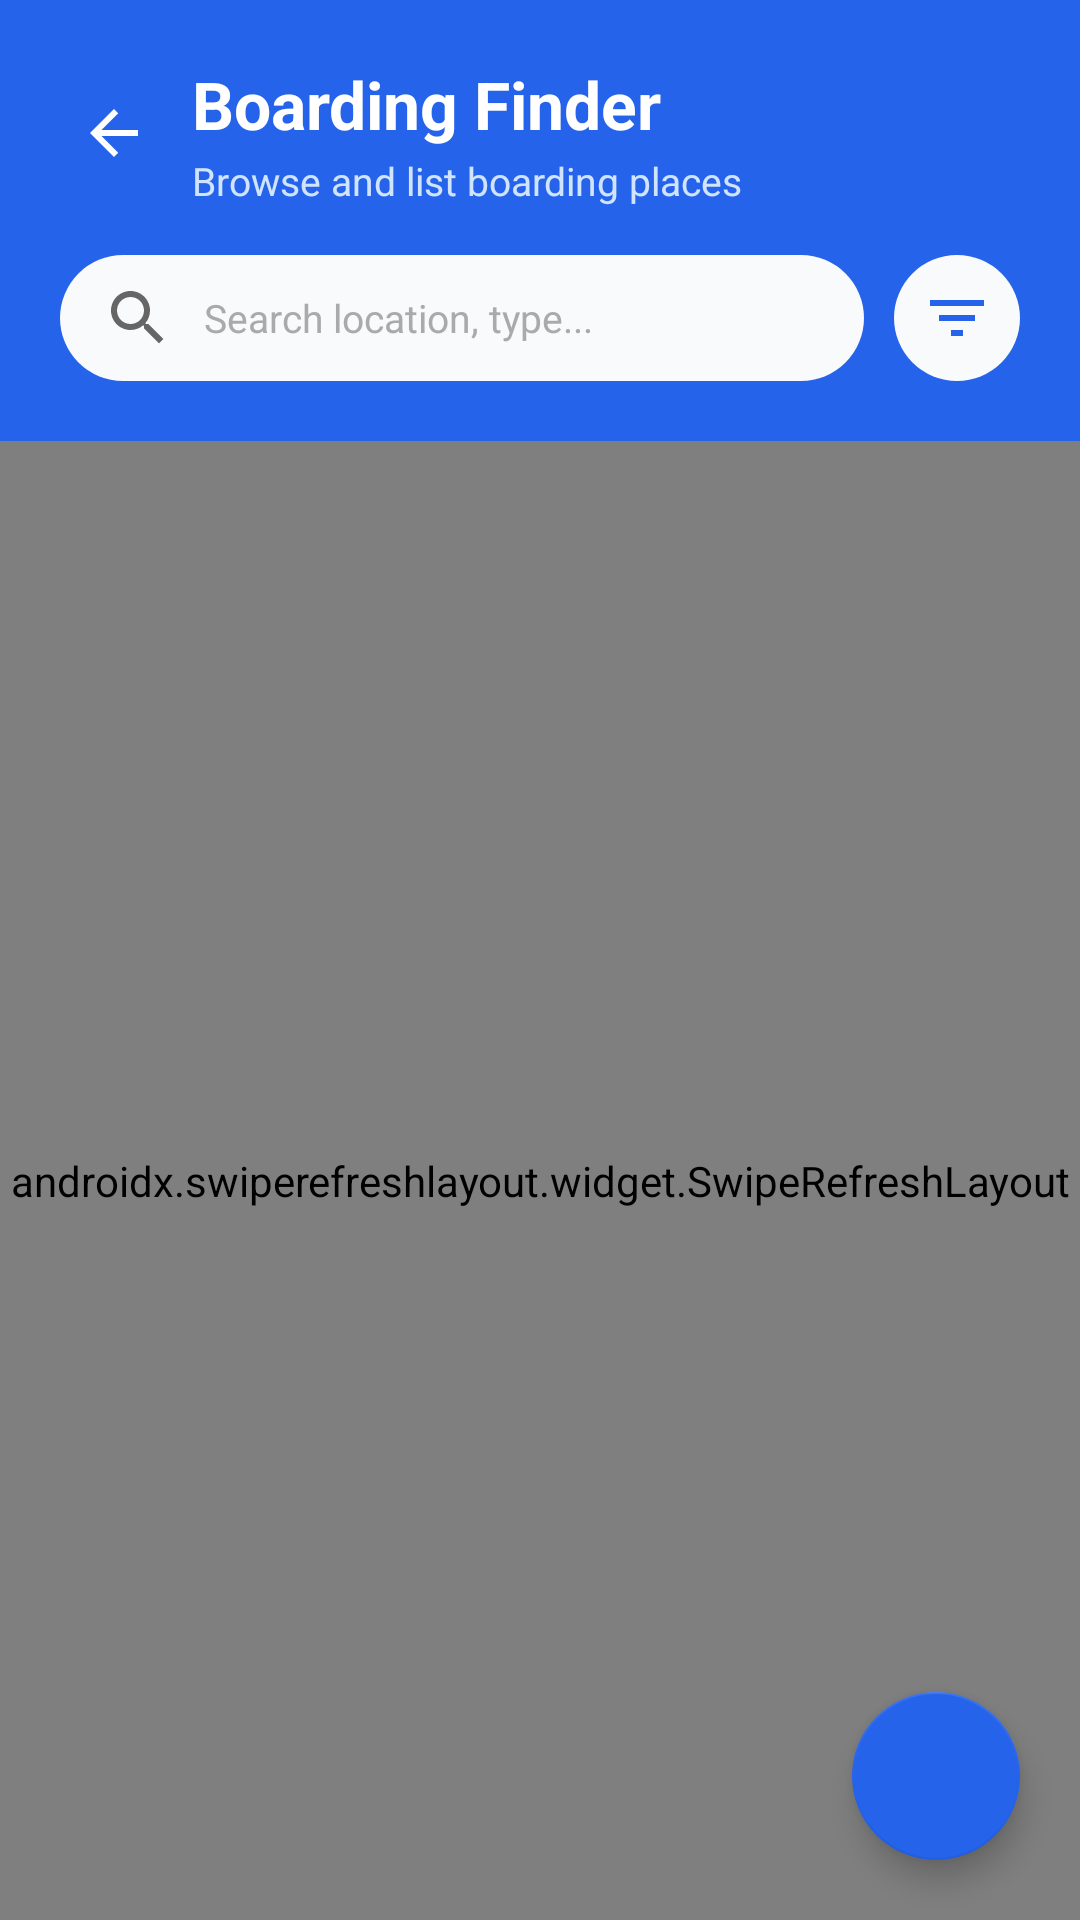

Android layout source for this screen:
<!-- AndroidManifest.xml: application theme Theme.EasyBoardingFinder -->
<!-- res/layout/fragment_property.xml -->
<?xml version="1.0" encoding="utf-8"?>
<androidx.constraintlayout.widget.ConstraintLayout xmlns:android="http://schemas.android.com/apk/res/android"
    xmlns:app="http://schemas.android.com/apk/res-auto"
    android:layout_width="match_parent"
    android:layout_height="match_parent"
    android:background="@color/background_white">

    
    <LinearLayout
        android:id="@+id/header"
        android:layout_width="0dp"
        android:layout_height="wrap_content"
        android:background="@color/primary_blue"
        android:gravity="center_vertical"
        android:orientation="vertical"
        android:padding="20dp"
        app:layout_constraintEnd_toEndOf="parent"
        app:layout_constraintStart_toStartOf="parent"
        app:layout_constraintTop_toTopOf="parent">

        <LinearLayout
            android:layout_width="match_parent"
            android:layout_height="wrap_content"
            android:gravity="center_vertical"
            android:orientation="horizontal">

            <ImageButton
                android:id="@+id/btnBack"
                android:layout_width="36dp"
                android:layout_height="36dp"
                android:layout_marginEnd="8dp"
                android:background="?android:attr/selectableItemBackgroundBorderless"
                android:src="@drawable/ic_back_arrow"
                app:tint="@color/white"
                android:contentDescription="Back to Home" />

            <LinearLayout
                android:layout_width="0dp"
                android:layout_height="wrap_content"
                android:layout_weight="1"
                android:orientation="vertical">

                <TextView
                    android:layout_width="wrap_content"
                    android:layout_height="wrap_content"
                    android:text="Boarding Finder"
                    android:textColor="@color/text_white"
                    android:textSize="22sp"
                    android:textStyle="bold" />

                <TextView
                    android:layout_width="wrap_content"
                    android:layout_height="wrap_content"
                    android:layout_marginTop="2dp"
                    android:text="Browse and list boarding places"
                    android:textColor="#D0E4FF"
                    android:textSize="13sp" />
            </LinearLayout>
        </LinearLayout>

        <LinearLayout
            android:layout_width="match_parent"
            android:layout_height="wrap_content"
            android:layout_marginTop="16dp"
            android:orientation="horizontal"
            android:gravity="center_vertical">

            <EditText
                android:id="@+id/etSearch"
                android:layout_width="0dp"
                android:layout_height="42dp"
                android:layout_weight="1"
                android:autofillHints=""
                android:background="@drawable/bg_search_bar"
                android:drawableStart="@drawable/ic_search"
                android:drawablePadding="10dp"
                android:hint="Search location, type..."
                android:inputType="text"
                android:paddingStart="14dp"
                android:paddingEnd="14dp"
                android:textColor="@color/text_primary"
                android:textColorHint="#AAAAAA"
                android:textSize="13sp" />

            
            <ImageButton
                android:id="@+id/btnFilter"
                android:layout_width="42dp"
                android:layout_height="42dp"
                android:layout_marginStart="10dp"
                android:background="@drawable/bg_search_bar"
                android:contentDescription="Filter"
                android:src="@drawable/ic_filter"
                app:tint="@color/primary_blue" />
        </LinearLayout>
    </LinearLayout>

    <androidx.swiperefreshlayout.widget.SwipeRefreshLayout
        android:id="@+id/swipeRefresh"
        android:layout_width="0dp"
        android:layout_height="0dp"
        app:layout_constraintBottom_toBottomOf="parent"
        app:layout_constraintEnd_toEndOf="parent"
        app:layout_constraintStart_toStartOf="parent"
        app:layout_constraintTop_toBottomOf="@+id/header">

        <androidx.recyclerview.widget.RecyclerView
            android:id="@+id/rvProperties"
            android:layout_width="match_parent"
            android:layout_height="match_parent"
            android:clipToPadding="false"
            android:padding="12dp" />

    </androidx.swiperefreshlayout.widget.SwipeRefreshLayout>

    <LinearLayout
        android:id="@+id/emptyState"
        android:layout_width="wrap_content"
        android:layout_height="wrap_content"
        android:gravity="center"
        android:orientation="vertical"
        android:visibility="gone"
        app:layout_constraintBottom_toBottomOf="parent"
        app:layout_constraintEnd_toEndOf="parent"
        app:layout_constraintStart_toStartOf="parent"
        app:layout_constraintTop_toBottomOf="@+id/header">

        <ImageView
            android:layout_width="80dp"
            android:layout_height="80dp"
            android:alpha="0.4"
            android:src="@drawable/ic_property" />

        <TextView
            android:layout_width="wrap_content"
            android:layout_height="wrap_content"
            android:layout_marginTop="12dp"
            android:text="No properties matching filters"
            android:textColor="@color/text_secondary"
            android:textSize="14sp" />
    </LinearLayout>

    <ProgressBar
        android:id="@+id/progressBar"
        android:layout_width="wrap_content"
        android:layout_height="wrap_content"
        android:visibility="gone"
        app:layout_constraintBottom_toBottomOf="parent"
        app:layout_constraintEnd_toEndOf="parent"
        app:layout_constraintStart_toStartOf="parent"
        app:layout_constraintTop_toBottomOf="@+id/header" />

    <com.google.android.material.floatingactionbutton.FloatingActionButton
        android:id="@+id/fabAdd"
        android:layout_width="wrap_content"
        android:layout_height="wrap_content"
        android:layout_margin="20dp"
        android:src="@drawable/ic_add"
        app:backgroundTint="@color/primary_blue"
        app:layout_constraintBottom_toBottomOf="parent"
        app:layout_constraintEnd_toEndOf="parent"
        app:tint="@color/white" />

</androidx.constraintlayout.widget.ConstraintLayout>
<!-- resources referenced by this layout -->
<resources>
  <color name="background_white">#F8FAFC</color>
  <color name="primary_blue">#2563EB</color>
  <color name="text_primary">#0F172A</color>
  <color name="text_secondary">#475569</color>
  <color name="text_white">#FFFFFF</color>
  <color name="white">#FFFFFF</color>
  <!-- drawable bg_search_bar (drawable) -->
  <?xml version="1.0" encoding="utf-8"?>
  <shape xmlns:android="http://schemas.android.com/apk/res/android"
      android:shape="rectangle">
      <solid android:color="@color/input_field_bg" />
      <corners android:radius="26dp" />
      <padding
          android:left="16dp"
          android:right="16dp" />
  </shape>
  <!-- drawable ic_back_arrow (drawable) -->
  <?xml version="1.0" encoding="utf-8"?>
  <vector xmlns:android="http://schemas.android.com/apk/res/android"
      android:width="24dp"
      android:height="24dp"
      android:viewportWidth="24"
      android:viewportHeight="24">
      <path
          android:fillColor="@color/white"
          android:pathData="M20,11H7.83L13.42,5.41L12,4L4,12L12,20L13.41,18.59L7.83,13H20V11Z" />
  </vector>
  <!-- drawable ic_filter (drawable) -->
  <vector xmlns:android="http://schemas.android.com/apk/res/android"
      android:width="24dp"
      android:height="24dp"
      android:viewportWidth="24"
      android:viewportHeight="24">
      <path
          android:fillColor="#666666"
          android:pathData="M10,18h4v-2h-4v2zM3,6v2h18V6H3zM6,13h12v-2H6v2z" />
  </vector>
  <!-- drawable ic_property (drawable) -->
  <vector xmlns:android="http://schemas.android.com/apk/res/android"
      android:width="24dp"
      android:height="24dp"
      android:viewportWidth="24"
      android:viewportHeight="24">
      <path
          android:fillColor="#666666"
          android:pathData="M12,7V3H2v18h20V7H12zM6,19H4v-2h2v2zM6,15H4v-2h2v2zM6,11H4V9h2v2zM6,7H4V5h2v2zM10,19H8v-2h2v2zM10,15H8v-2h2v2zM10,11H8V9h2v2zM10,7H8V5h2v2zM20,19h-8v-2h2v-2h-2v-2h2v-2h-2V9h8v10zM18,11h-2v2h2v-2zM18,15h-2v2h2v-2z" />
  </vector>
  <!-- drawable ic_search (drawable) -->
  <vector xmlns:android="http://schemas.android.com/apk/res/android"
      android:width="24dp"
      android:height="24dp"
      android:viewportWidth="24"
      android:viewportHeight="24">
      <path
          android:fillColor="#666666"
          android:pathData="M15.5,14h-0.79l-0.28,-0.27C15.41,12.59 16,11.11 16,9.5 16,5.91 13.09,3 9.5,3S3,5.91 3,9.5 5.91,16 9.5,16c1.61,0 3.09,-0.59 4.23,-1.57l0.27,0.28v0.79l5,4.99L20.49,19l-4.99,-5zM9.5,14C7.01,14 5,11.99 5,9.5S7.01,5 9.5,5 14,7.01 14,9.5 11.99,14 9.5,14z" />
  </vector>
  <style name="Theme.EasyBoardingFinder" parent="Theme.MaterialComponents.Light.NoActionBar">
          <item name="colorPrimary">@color/primary_blue</item>
          <item name="colorPrimaryDark">@color/primary_blue_dark</item>
          <item name="colorAccent">@color/accent_orange</item>
          <item name="android:windowBackground">@color/background_white</item>
          <item name="android:statusBarColor">@color/primary_blue</item>
          <item name="android:navigationBarColor">@color/white</item>
          <item name="android:fontFamily">sans-serif</item>
          
          <item name="materialCardViewStyle">@style/AppCardViewStyle</item>
      </style>
  <color name="input_field_bg">#F8FAFC</color>
  <color name="primary_blue_dark">#1D4ED8</color>
  <color name="accent_orange">#F5A623</color>
  <style name="AppCardViewStyle" parent="Widget.MaterialComponents.CardView">
          <item name="cardBackgroundColor">@color/card_surface</item>
          <item name="cardCornerRadius">16dp</item>
          <item name="cardElevation">2dp</item>
          <item name="strokeWidth">1dp</item>
          <item name="strokeColor">#F1F5F9</item>
      </style>
  <color name="card_surface">#FFFFFF</color>
</resources>
